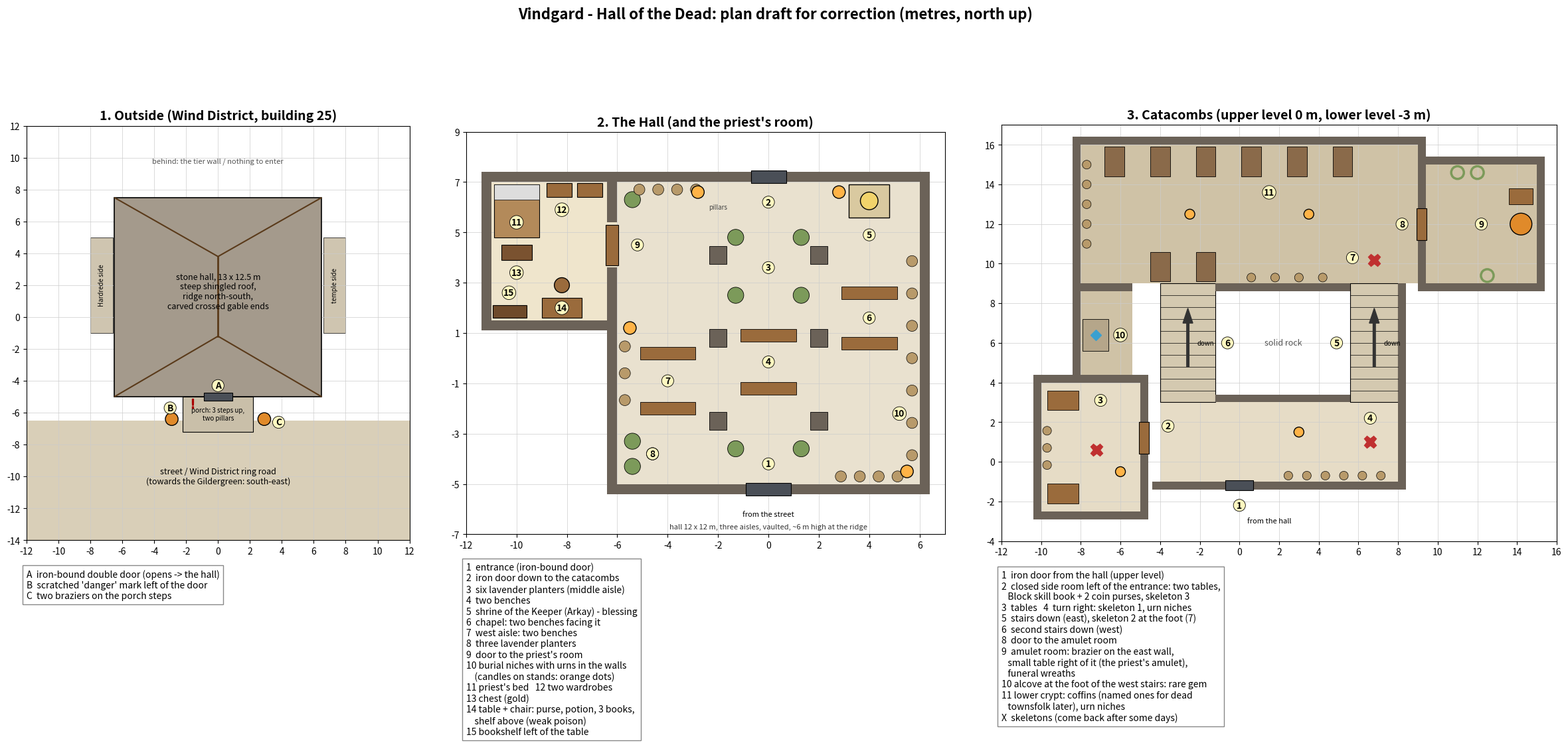

This chart was generated by the following Python code: (Note: this script raises an exception after producing the figure.)
# Hall of the Dead (Vindgard) - plan draft for review: outside, the hall with the priest's room, the catacombs.
# Metres; x east, y north. Run: python3 docs/maps/draw_halldead.py -> docs/maps/halldead_plan_draft.png
import matplotlib
matplotlib.use("Agg")
import matplotlib.pyplot as plt
from matplotlib.patches import Rectangle, Circle, Polygon, FancyArrow

STONE, FLOOR, WOOD, GREEN, IRON, WATER = "#6b6258", "#e9e1cf", "#9a6b3c", "#7c9a5a", "#4a4f57", "#9fb7c9"
fig, axs = plt.subplots(1, 3, figsize=(24, 13.5), gridspec_kw={"width_ratios": [1.0, 1.25, 1.45]})

def setup(ax, title, xr, yr):
    ax.set_title(title, fontsize=14, weight="bold"); ax.set_aspect("equal")
    ax.set_xlim(*xr); ax.set_ylim(*yr); ax.grid(True, color="#ccc", lw=0.5)
    ax.set_xticks(range(xr[0], xr[1] + 1, 2)); ax.set_yticks(range(yr[0], yr[1] + 1, 2))

def rect(ax, x0, y0, x1, y1, fc, ec="k", lw=1, z=1, a=1.0, hatch=None):
    ax.add_patch(Rectangle((x0, y0), x1 - x0, y1 - y0, fc=fc, ec=ec, lw=lw, zorder=z, alpha=a, hatch=hatch))

def wall(ax, x0, y0, x1, y1): rect(ax, x0, y0, x1, y1, STONE, STONE, 0, 3)
def label(ax, x, y, n, fs=10): ax.text(x, y, str(n), ha="center", va="center", fontsize=fs, weight="bold", zorder=9,
                                       bbox=dict(boxstyle="circle,pad=0.15", fc="#fff8c0", ec="k", lw=0.6))
def note(ax, x, y, s, fs=8, c="k", rot=0): ax.text(x, y, s, ha="center", va="center", fontsize=fs, color=c, zorder=8, rotation=rot)
def door(ax, x, y, horiz, c=WOOD, w=1.4):
    if horiz: rect(ax, x - w / 2, y - 0.25, x + w / 2, y + 0.25, c, "k", 0.8, 5)
    else: rect(ax, x - 0.25, y - w / 2, x + 0.25, y + w / 2, c, "k", 0.8, 5)
def pot(ax, x, y): ax.add_patch(Circle((x, y), 0.32, fc=GREEN, ec="k", lw=0.6, zorder=5))
def urns(ax, x0, y0, x1, y1, n):
    for i in range(n):
        t = (i + 0.5) / n; ax.add_patch(Circle((x0 + (x1 - x0) * t, y0 + (y1 - y0) * t), 0.22, fc="#b89a6a", ec="k", lw=0.5, zorder=6))
def bench(ax, x, y, horiz=True, l=2.2): rect(ax, x - (l / 2 if horiz else 0.25), y - (0.25 if horiz else l / 2),
                                            x + (l / 2 if horiz else 0.25), y + (0.25 if horiz else l / 2), WOOD, "k", 0.6, 5)
def skel(ax, x, y): ax.plot([x], [y], marker="X", ms=13, color="#c03030", zorder=9)
def stairs(ax, x0, y0, x1, y1, n, down_dir):
    rect(ax, x0, y0, x1, y1, "#d4c9b0", "k", 0.8, 2)
    for i in range(1, n):
        if down_dir in "NS": y = y0 + (y1 - y0) * i / n; ax.plot([x0, x1], [y, y], color="k", lw=0.5, zorder=3)
        else: x = x0 + (x1 - x0) * i / n; ax.plot([x, x], [y0, y1], color="k", lw=0.5, zorder=3)
    cx, cy = (x0 + x1) / 2, (y0 + y1) / 2
    d = {"N": (0, 1), "S": (0, -1), "E": (1, 0), "W": (-1, 0)}[down_dir]
    ax.add_patch(FancyArrow(cx - d[0] * 1.2, cy - d[1] * 1.2, d[0] * 2.2, d[1] * 2.2, width=0.12, head_width=0.5, color="#333", zorder=4))
    note(ax, cx + (0.9 if down_dir in "NS" else 0), cy + (0 if down_dir in "NS" else 0.9), "down", 7)

# ------------------------------------------------------------------ 1. outside, in the Wind District
ax = axs[0]; setup(ax, "1. Outside (Wind District, building 25)", (-12, 12), (-14, 12))
rect(ax, -12, -14, 12, -6.5, "#d9cfb8", None, 0, 0); note(ax, 0, -10, "street / Wind District ring road\n(towards the Gildergreen: south-east)", 9)
rect(ax, -6.5, -5, 6.5, 7.5, "#a49a8c", "k", 1.2, 2)                              # stone hall
ax.add_patch(Polygon([(-6.5, -5), (0, -1.2), (6.5, -5)], closed=False, fill=False, ec="#5a3a1a", lw=1.5, zorder=4))
ax.plot([0, 0], [-1.2, 3.8], color="#5a3a1a", lw=2, zorder=4)
ax.add_patch(Polygon([(-6.5, 7.5), (0, 3.8), (6.5, 7.5)], closed=False, fill=False, ec="#5a3a1a", lw=1.5, zorder=4))
note(ax, 0, 1.6, "stone hall, 13 x 12.5 m\nsteep shingled roof,\nridge north-south,\ncarved crossed gable ends", 9)
rect(ax, -2.2, -7.2, 2.2, -5, "#c9bfa9", "k", 0.8, 3); note(ax, 0, -6.1, "porch: 3 steps up,\ntwo pillars", 7)
door(ax, 0, -5, True, IRON, 1.8); label(ax, 0, -4.3, "A")
ax.plot([-1.6], [-5.4], marker="$!$", ms=10, color="#a00", zorder=9); label(ax, -3, -5.7, "B")
for bx in (-2.9, 2.9): ax.add_patch(Circle((bx, -6.4), 0.4, fc="#e08a2a", ec="k", zorder=5))
label(ax, 3.8, -6.6, "C")
rect(ax, 6.6, -1, 8, 5, "#cfc5b0", "k", 0.5, 1); note(ax, 7.3, 2, "temple side", 7, rot=90)
rect(ax, -8, -1, -6.6, 5, "#cfc5b0", "k", 0.5, 1); note(ax, -7.3, 2, "Hardrede side", 7, rot=90)
note(ax, 0, 9.8, "behind: the tier wall / nothing to enter", 8, "#555")
ax.text(0.0, -0.07, "A  iron-bound double door (opens -> the hall)\nB  scratched 'danger' mark left of the door\nC  two braziers on the porch steps",
        fontsize=10, va="top", transform=ax.transAxes, zorder=10, bbox=dict(fc="white", ec="#888"))

# ------------------------------------------------------------------ 2. the hall + the priest's room
ax = axs[1]; setup(ax, "2. The Hall (and the priest's room)", (-12, 7), (-7, 9))
rect(ax, -6, -5, 6, 7, FLOOR, None, 0, 0); rect(ax, -11, 1.5, -6, 7, "#efe5cc", None, 0, 0)
wall(ax, -6.4, -5.4, 6.4, -5); wall(ax, -6.4, 7, 6.4, 7.4); wall(ax, 6, -5.4, 6.4, 7.4); wall(ax, -6.4, -5.4, -6, 1.5)
wall(ax, -6.4, 1.5, -6, 3.6); wall(ax, -6.4, 5.4, -6, 7.4)
wall(ax, -11.4, 1.1, -6, 1.5); wall(ax, -11.4, 7, -6, 7.4); wall(ax, -11.4, 1.1, -11, 7.4)
for px in (-2, 2):
    for py in (-2.5, 0.8, 4.1): rect(ax, px - 0.35, py - 0.35, px + 0.35, py + 0.35, STONE, "k", 0.6, 4)
note(ax, -2, 6.0, "pillars", 7, "#444")
door(ax, 0, -5.2, True, IRON, 1.8); label(ax, 0, -4.2, 1); note(ax, 0, -6.2, "from the street", 8)
door(ax, 0, 7.2, True, IRON, 1.4); label(ax, 0, 6.2, 2)
for (x, y) in ((-1.3, 4.8), (1.3, 4.8), (-1.3, 2.5), (1.3, 2.5), (-1.3, -3.6), (1.3, -3.6)): pot(ax, x, y)
label(ax, 0, 3.6, 3); bench(ax, 0, 0.9); bench(ax, 0, -1.2); label(ax, 0, -0.15, 4)
rect(ax, 3.2, 5.6, 4.8, 6.9, "#d9c9a0", "k", 1, 5); ax.add_patch(Circle((4, 6.25), 0.35, fc="#f2d36b", ec="k", zorder=6)); label(ax, 4, 4.9, 5)
bench(ax, 4, 2.6); bench(ax, 4, 0.6); label(ax, 4, 1.6, 6)
bench(ax, -4, 0.2); bench(ax, -4, -2.0); label(ax, -4, -0.9, 7)
for (x, y) in ((-5.4, -4.3), (-5.4, -3.3), (-5.4, 6.3)): pot(ax, x, y); label(ax, -4.6, -3.8, 8)
door(ax, -6.2, 4.5, False, WOOD, 1.6); label(ax, -5.2, 4.5, 9)
urns(ax, 6.0 - 0.3, -4.5, 6.0 - 0.3, 4.5, 7); urns(ax, -6.0 + 0.3, -2.2, -6.0 + 0.3, 1.0, 3)
urns(ax, -5.5, 7 - 0.3, -2.5, 7 - 0.3, 4); urns(ax, 2.5, -5 + 0.3, 5.5, -5 + 0.3, 4); label(ax, 5.2, -2.2, 10)
for (x, y) in ((-5.5, 1.2), (5.5, -4.5), (-2.8, 6.6), (2.8, 6.6)): ax.add_patch(Circle((x, y), 0.25, fc="#ffb347", ec="k", zorder=6))
# the priest's room
rect(ax, -10.9, 4.8, -9.1, 6.9, "#b38a5a", "k", 0.8, 5); rect(ax, -10.9, 6.3, -9.1, 6.9, "#ddd", "k", 0.5, 6); label(ax, -10, 5.4, 11)
rect(ax, -8.8, 6.4, -7.8, 6.95, WOOD, "k", 0.8, 5); rect(ax, -7.6, 6.4, -6.6, 6.95, WOOD, "k", 0.8, 5); label(ax, -8.2, 5.9, 12)
rect(ax, -10.6, 3.9, -9.4, 4.5, "#7a5230", "k", 0.8, 5); label(ax, -10, 3.4, 13)
rect(ax, -9.0, 1.6, -7.4, 2.4, WOOD, "k", 0.8, 5); ax.add_patch(Circle((-8.2, 2.9), 0.3, fc=WOOD, ec="k", zorder=5)); label(ax, -8.2, 2.0, 14)
rect(ax, -10.95, 1.6, -9.6, 2.1, "#6e4a2a", "k", 0.8, 5); label(ax, -10.3, 2.6, 15)
ax.text(0.0, -0.07,
        "1  entrance (iron-bound door)\n2  iron door down to the catacombs\n3  six lavender planters (middle aisle)\n4  two benches\n"
        "5  shrine of the Keeper (Arkay) - blessing\n6  chapel: two benches facing it\n7  west aisle: two benches\n8  three lavender planters\n"
        "9  door to the priest's room\n10 burial niches with urns in the walls\n    (candles on stands: orange dots)\n"
        "11 priest's bed   12 two wardrobes\n13 chest (gold)\n14 table + chair: purse, potion, 3 books,\n    shelf above (weak poison)\n15 bookshelf left of the table",
        fontsize=10, va="top", transform=ax.transAxes, zorder=10, bbox=dict(fc="white", ec="#888"))
note(ax, 0, -6.7, "hall 12 x 12 m, three aisles, vaulted, ~6 m high at the ridge", 8, "#333")

# ------------------------------------------------------------------ 3. catacombs (two levels)
ax = axs[2]; setup(ax, "3. Catacombs (upper level 0 m, lower level -3 m)", (-12, 16), (-4, 17))
UP, LOW = "#e6dcc6", "#cfc2a6"
rect(ax, -4, -1, 8, 3, UP, None, 0, 0); rect(ax, -10, -2.5, -5, 4, UP, None, 0, 0)          # upper corridor + side room
rect(ax, -8, 9, 9, 16, LOW, None, 0, 0); rect(ax, 9.4, 9, 15, 15, LOW, None, 0, 0)          # lower crypt + amulet room
rect(ax, -8, 4, -5.4, 9, LOW, None, 0, 0)                                                   # gem alcove passage
wall(ax, -4.4, -1.4, 8.4, -1); wall(ax, -1.2, 3, 5.6, 3.4); wall(ax, 8, -1.4, 8.4, 9); wall(ax, -10.4, -2.9, -4.6, -2.5)
wall(ax, -10.4, -2.9, -10, 4.4); wall(ax, -10.4, 4, -4.6, 4.4); wall(ax, -5, -2.9, -4.6, 0.4); wall(ax, -5, 2.0, -4.6, 4.4)
wall(ax, -8.4, 8.6, -5.4, 9.0); wall(ax, -8.4, 4.4, -8, 16.4); wall(ax, -8.4, 16, 9.4, 16.4); wall(ax, 9.0, 8.6, 9.4, 11.2)
wall(ax, 9.0, 12.8, 9.4, 16.4); wall(ax, 9.0, 8.6, 15.4, 9.0); wall(ax, 15, 8.6, 15.4, 15.4); wall(ax, 9.0, 15, 15.4, 15.4)
wall(ax, -1.2, 8.6, 5.6, 9.0)
note(ax, 2.2, 6, "solid rock", 9, "#555")
door(ax, 0, -1.2, True, IRON, 1.4); label(ax, 0, -2.2, 1); note(ax, 1.5, -3, "from the hall", 8)
door(ax, -4.8, 1.2, False, WOOD, 1.6); label(ax, -3.6, 1.8, 2)
rect(ax, -9.7, 2.6, -8.1, 3.6, WOOD, "k", 0.6, 5); rect(ax, -9.7, -2.1, -8.1, -1.1, WOOD, "k", 0.6, 5); label(ax, -7, 3.1, 3)
skel(ax, -7.2, 0.6); urns(ax, -9.7, -0.6, -9.7, 2.0, 3)
skel(ax, 6.6, 1.0); label(ax, 6.6, 2.2, 4); urns(ax, 2, -0.7, 7.6, -0.7, 6)
stairs(ax, 5.6, 3, 8, 9, 10, "N"); label(ax, 4.9, 6, 5)
stairs(ax, -4, 3, -1.2, 9, 10, "N"); label(ax, -0.6, 6, 6)
skel(ax, 6.8, 10.2); label(ax, 5.7, 10.3, 7)
door(ax, 9.2, 12, False, WOOD, 1.6); label(ax, 8.2, 12, 8)
ax.add_patch(Circle((15 - 0.8, 12), 0.55, fc="#e08a2a", ec="k", zorder=6)); rect(ax, 13.6, 13.0, 14.8, 13.8, WOOD, "k", 0.6, 5)
for (x, y) in ((12, 14.6), (11, 14.6), (12.5, 9.4)): ax.add_patch(Circle((x, y), 0.32, fc="none", ec=GREEN, lw=2.5, zorder=6))
label(ax, 12.2, 12, 9)
rect(ax, -7.9, 5.6, -6.6, 7.2, "#b5a68a", "k", 0.6, 4); ax.plot([-7.25], [6.4], marker="D", ms=8, color="#3aa0d0", zorder=7); label(ax, -6.0, 6.4, 10)
for i in range(6):                                                                          # coffins
    x = -6.8 + i * 2.3; rect(ax, x, 14.4, x + 1.0, 15.9, "#8a6a4a", "k", 0.6, 5); rect(ax, x, 9.1, x + 1.0, 10.6, "#8a6a4a", "k", 0.6, 5) if i in (1, 2) else None
label(ax, 1.5, 13.6, 11); urns(ax, -7.7, 10.5, -7.7, 15.5, 5); urns(ax, 0, 9.3, 4.8, 9.3, 4)
for (x, y) in ((-2.5, 12.5), (3.5, 12.5), (-6, -0.5), (3, 1.5)): ax.add_patch(Circle((x, y), 0.25, fc="#ffb347", ec="k", zorder=6))
ax.text(0.0, -0.07,
        "1  iron door from the hall (upper level)\n2  closed side room left of the entrance: two tables,\n"
        "   Block skill book + 2 coin purses, skeleton 3\n3  tables   4  turn right: skeleton 1, urn niches\n"
        "5  stairs down (east), skeleton 2 at the foot (7)\n6  second stairs down (west)\n"
        "8  door to the amulet room\n9  amulet room: brazier on the east wall,\n   small table right of it (the priest's amulet),\n   funeral wreaths\n"
        "10 alcove at the foot of the west stairs: rare gem\n11 lower crypt: coffins (named ones for dead\n   townsfolk later), urn niches\n"
        "X  skeletons (come back after some days)",
        fontsize=10, va="top", transform=ax.transAxes, zorder=10, bbox=dict(fc="white", ec="#888"))
fig.suptitle("Vindgard - Hall of the Dead: plan draft for correction (metres, north up)", fontsize=16, weight="bold")
plt.subplots_adjust(left=0.03, right=0.99, top=0.93, bottom=0.30, wspace=0.12); plt.savefig("docs/maps/halldead_plan_draft.png", dpi=90)
